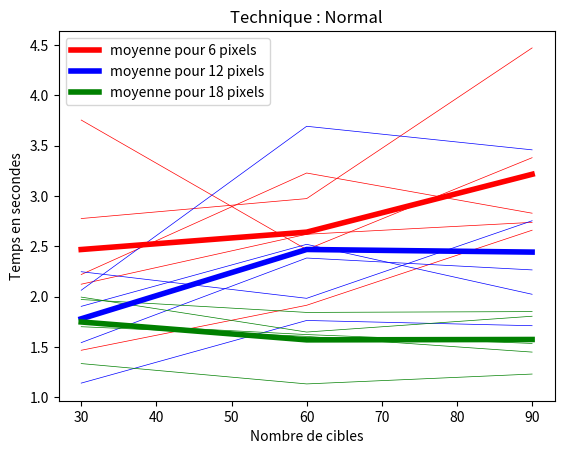

Python code for this plot:
import numpy as np
import matplotlib.pyplot as plt

x1_6 = np.array([1.468,1.915,2.66])
x2_6 = np.array([3.754,2.468,3.38])
x3_6 = np.array([2.776,2.974,4.47])
x4_6 = np.array([2.22,3.228,2.829])
x5_6 = np.array([2.124,2.62,2.738])

moyenne_6 = [
        (x1_6[0]+x2_6[0]+x3_6[0]+x4_6[0]+x5_6[0])/5,
        (x1_6[1]+x2_6[1]+x3_6[1]+x4_6[1]+x5_6[1])/5,
        (x1_6[2]+x2_6[2]+x3_6[2]+x4_6[2]+x5_6[2])/5
        ]

y = np.array([30,60,90])

plt.plot(y, x1_6, color='r', linewidth=0.5)
plt.plot(y, x2_6, color='r', linewidth=0.5)
plt.plot(y, x3_6, color='r', linewidth=0.5)
plt.plot(y, x4_6, color='r', linewidth=0.5)
plt.plot(y, x5_6, color='r', linewidth=0.5)
# courbes rouges pour 6 pixels


x1_12 = np.array([1.142,1.764,1.712])
x2_12 = np.array([1.904,2.52,2.024])
x3_12 = np.array([2.064,3.692,3.458])
x4_12 = np.array([2.248,1.984,2.754])
x5_12 = np.array([1.544,2.384,2.266])

moyenne_12 = [
        (x1_12[0]+x2_12[0]+x3_12[0]+x4_12[0]+x5_12[0])/5,
        (x1_12[1]+x2_12[1]+x3_12[1]+x4_12[1]+x5_12[1])/5,
        (x1_12[2]+x2_12[2]+x3_12[2]+x4_12[2]+x5_12[2])/5
        ]

plt.plot(y, x1_12, color='b', linewidth=0.5)
plt.plot(y, x2_12, color='b', linewidth=0.5)
plt.plot(y, x3_12, color='b', linewidth=0.5)
plt.plot(y, x4_12, color='b', linewidth=0.5)
plt.plot(y, x5_12, color='b', linewidth=0.5)
# courbes rouges pour 12 pixels


x1_18 = np.array([1.336,1.134,1.232])
x2_18 = np.array([1.739,1.624,1.536])
x3_18 = np.array([1.972,1.844,1.852])
x4_18 = np.array([1.996,1.649,1.806])
x5_18 = np.array([1.702,1.606,1.45])

moyenne_18 = [
        (x1_18[0]+x2_18[0]+x3_18[0]+x4_18[0]+x5_18[0])/5,
        (x1_18[1]+x2_18[1]+x3_18[1]+x4_18[1]+x5_18[1])/5,
        (x1_18[2]+x2_18[2]+x3_18[2]+x4_18[2]+x5_18[2])/5
        ]

plt.plot(y, x1_18, color='g', linewidth=0.5)
plt.plot(y, x2_18, color='g', linewidth=0.5)
plt.plot(y, x3_18, color='g', linewidth=0.5)
plt.plot(y, x4_18, color='g', linewidth=0.5)
plt.plot(y, x5_18, color='g', linewidth=0.5)
# courbes rouges pour 18 pixels

plt.plot(y,moyenne_6, linewidth=4, color='r', label="moyenne pour 6 pixels")
plt.plot(y,moyenne_12, linewidth=4, color='b', label="moyenne pour 12 pixels")
plt.plot(y,moyenne_18, linewidth=4, color='g', label="moyenne pour 18 pixels")
plt.legend()

plt.xlabel("Nombre de cibles")
plt.ylabel("Temps en secondes")

plt.title("Technique : Normal")

plt.show()



